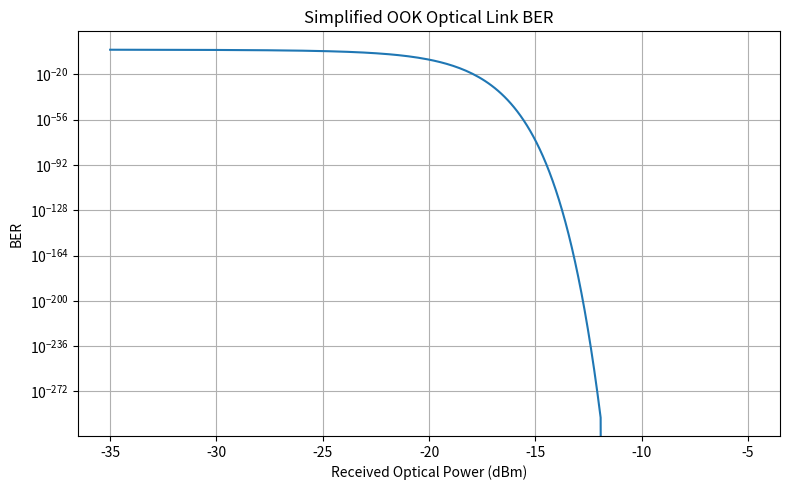

Generate this figure with matplotlib:
import numpy as np
import matplotlib.pyplot as plt
from scipy.special import erfc


def main():
    received_power_dbm = np.linspace(-35, -5, 200)
    received_power_w = 1e-3 * 10 ** (received_power_dbm / 10)
    responsivity = 0.8
    noise_std = 0.7e-6
    photocurrent = responsivity * received_power_w
    q_factor = photocurrent / (2 * noise_std)
    ber = 0.5 * erfc(q_factor / np.sqrt(2))

    plt.figure(figsize=(8, 5))
    plt.semilogy(received_power_dbm, ber)
    plt.title("Simplified OOK Optical Link BER")
    plt.xlabel("Received Optical Power (dBm)")
    plt.ylabel("BER")
    plt.grid(True, which="both")
    plt.tight_layout()
    plt.show()


if __name__ == "__main__":
    main()
